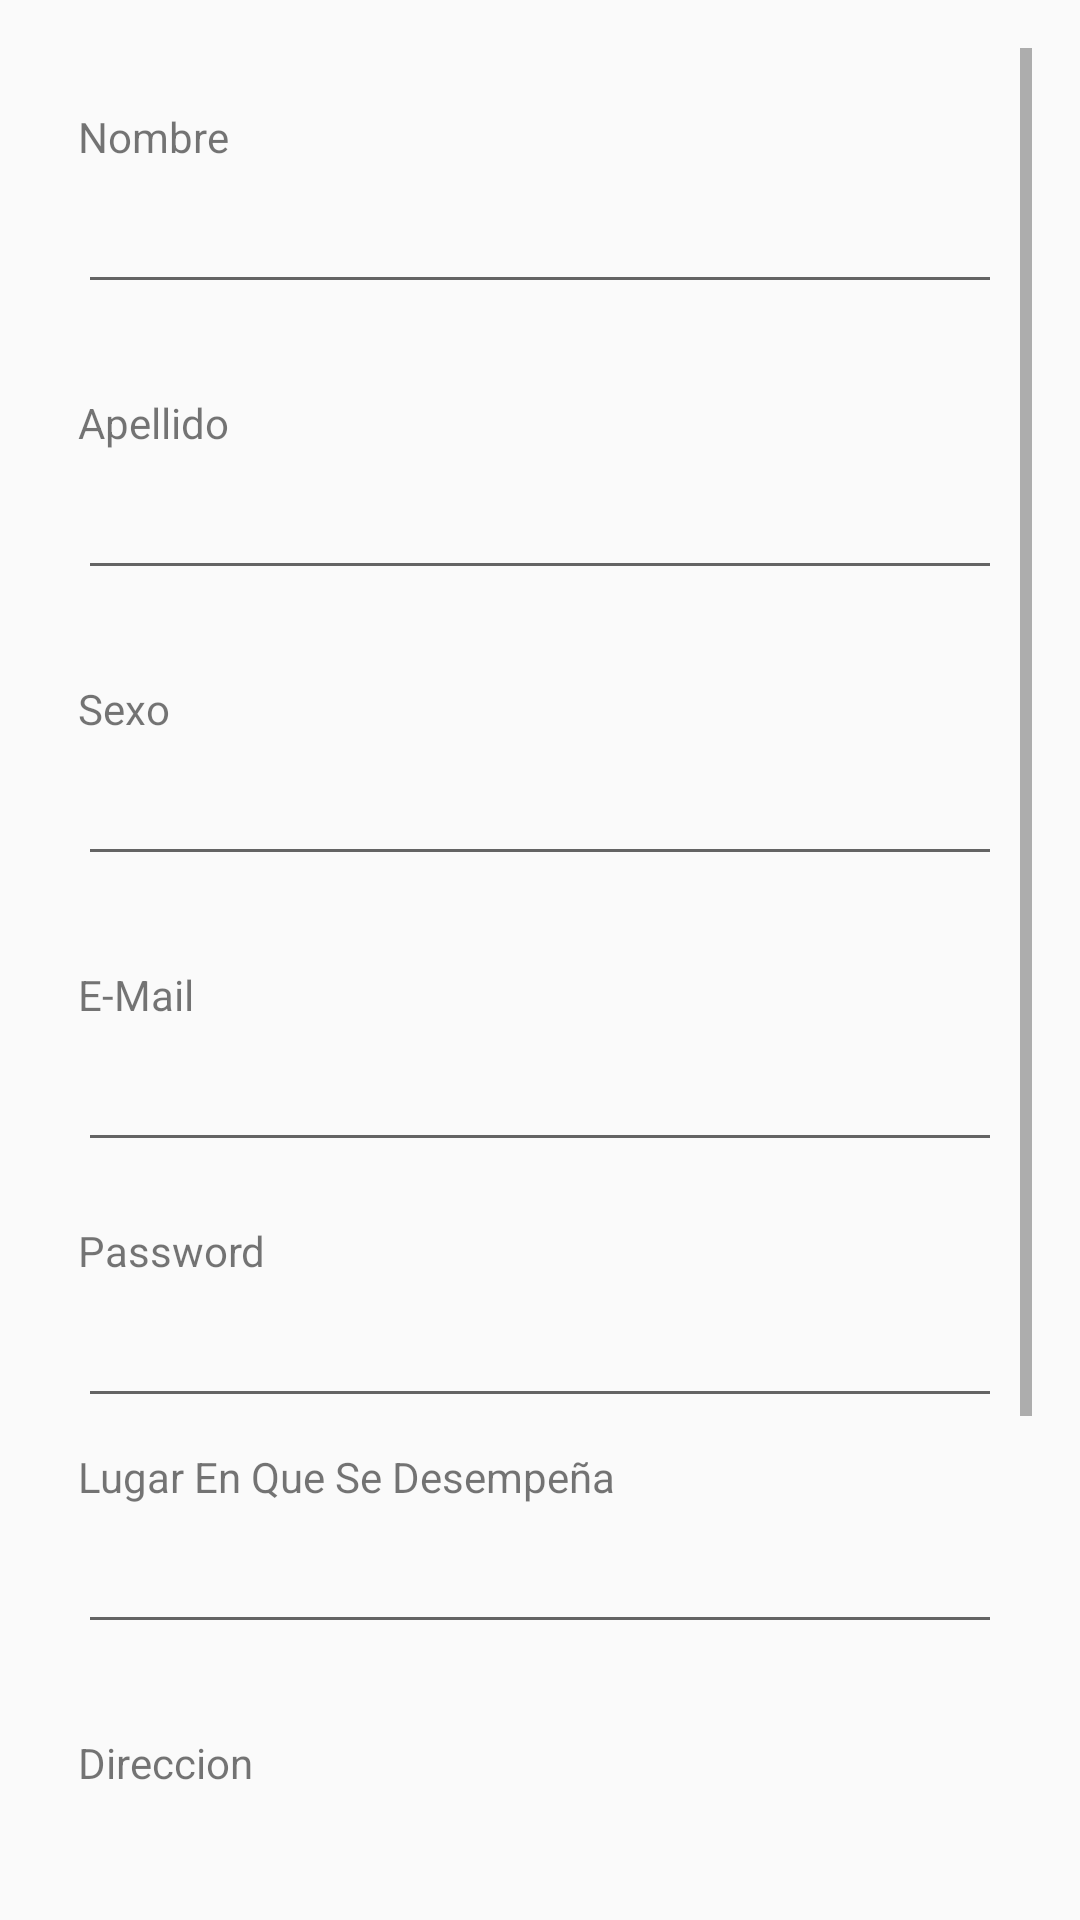

Produce the Android XML layout that renders to this screen, including the resource entries it uses.
<!-- AndroidManifest.xml: application theme AppTheme -->
<!-- res/layout/activity_main__register.xml -->
<RelativeLayout xmlns:android="http://schemas.android.com/apk/res/android"
    xmlns:tools="http://schemas.android.com/tools"
    xmlns:app="http://schemas.android.com/apk/res-auto"
    android:id="@+id/activity_main__register"
    android:layout_width="match_parent"
    android:layout_height="match_parent"
    android:paddingBottom="@dimen/activity_vertical_margin"
    android:paddingLeft="@dimen/activity_horizontal_margin"
    android:paddingRight="@dimen/activity_horizontal_margin"
    android:paddingTop="@dimen/activity_vertical_margin"
    tools:context="com.emplonic.brothersapp.emplonic.Main_Register">

    <ScrollView
        android:layout_width="match_parent"
        android:layout_height="match_parent"
        android:layout_alignParentLeft="true"
        android:layout_alignParentStart="true"
        android:layout_alignParentTop="true">

        <LinearLayout
            android:layout_width="match_parent"
            android:layout_height="wrap_content"
            android:layout_below="@+id/app_logo"
            android:orientation="vertical"
            android:padding="10dp">


            <TextView
                android:layout_marginTop="10dp"
                android:layout_width="fill_parent"
                android:layout_height="wrap_content"
                android:text="Nombre" />


            <EditText
                android:layout_width="fill_parent"
                android:layout_height="wrap_content"
                android:layout_marginBottom="20dp"
                android:layout_marginTop="5dp"
                android:singleLine="true"
                android:inputType="textEmailAddress"
                android:id="@+id/nombre"/>

            <TextView
                android:layout_marginTop="10dp"
                android:layout_width="fill_parent"
                android:layout_height="wrap_content"
                android:text="Apellido" />


            <EditText
                android:layout_width="fill_parent"
                android:layout_height="wrap_content"
                android:layout_marginBottom="20dp"
                android:layout_marginTop="5dp"
                android:singleLine="true"
                android:inputType="textEmailAddress"
                android:id="@+id/apellido"/>

            <TextView
                android:layout_marginTop="10dp"
                android:layout_width="fill_parent"
                android:layout_height="wrap_content"
                android:text="Sexo" />


            <EditText
                android:layout_width="fill_parent"
                android:layout_height="wrap_content"
                android:layout_marginBottom="20dp"
                android:layout_marginTop="5dp"
                android:singleLine="true"
                android:id="@+id/Sexo"/>

            <TextView
                android:layout_marginTop="10dp"
                android:layout_width="fill_parent"
                android:layout_height="wrap_content"
                android:text="E-Mail" />


            <EditText
                android:layout_width="fill_parent"
                android:layout_height="wrap_content"
                android:layout_marginBottom="20dp"
                android:layout_marginTop="5dp"
                android:singleLine="true"
                android:inputType="textEmailAddress"
                android:id="@+id/user"/>


            <TextView
                android:layout_width="fill_parent"
                android:layout_height="wrap_content"
                android:text="Password"/>

            <EditText
                android:layout_width="fill_parent"
                android:layout_height="wrap_content"
                android:layout_marginTop="5dp"
                android:password="true"
                android:singleLine="true"
                android:id="@+id/pass"/>



            <TextView
                android:layout_marginTop="10dp"
                android:layout_width="fill_parent"
                android:layout_height="wrap_content"
                android:text="Lugar En Que Se Desempeña" />


            <EditText
                android:layout_width="fill_parent"
                android:layout_height="wrap_content"
                android:layout_marginBottom="20dp"
                android:layout_marginTop="5dp"
                android:singleLine="true"
                android:id="@+id/Desempeña"/>

            <TextView
                android:layout_marginTop="10dp"
                android:layout_width="fill_parent"
                android:layout_height="wrap_content"
                android:text="Direccion" />


            <EditText
                android:layout_width="fill_parent"
                android:layout_height="wrap_content"
                android:layout_marginBottom="20dp"
                android:layout_marginTop="5dp"
                android:singleLine="true"
                android:id="@+id/Direccion"/>

            <TextView
                android:layout_marginTop="10dp"
                android:layout_width="fill_parent"
                android:layout_height="wrap_content"
                android:text="Profeccion" />


            <EditText
                android:layout_width="fill_parent"
                android:layout_height="wrap_content"
                android:layout_marginBottom="20dp"
                android:layout_marginTop="5dp"
                android:singleLine="true"
                android:id="@+id/profeccion"/>


            <Button
                android:layout_width="fill_parent"
                android:layout_height="wrap_content"
                android:layout_marginTop="10dp"
                android:id="@+id/btnRegistrateEmplofind"
                android:text="Registrate"/>

        </LinearLayout>

    </ScrollView>

</RelativeLayout>
<!-- resources referenced by this layout -->
<resources>
  <dimen name="activity_horizontal_margin">16dp</dimen>
  <dimen name="activity_vertical_margin">16dp</dimen>
  <style name="AppTheme" parent="Theme.AppCompat.Light.NoActionBar">
      
      <item name="colorPrimary">@color/colorPrimary</item>
      <item name="colorPrimaryDark">@color/colorPrimaryDark</item>
      <item name="colorAccent">@color/colorAccent</item>
  
          <item name="windowActionBar">false</item>
          <item name="windowNoTitle">true</item>
      </style>
  <color name="colorPrimary">#457563</color>
  <color name="colorPrimaryDark">#000000</color>
  <color name="colorAccent">#000000</color>
</resources>
